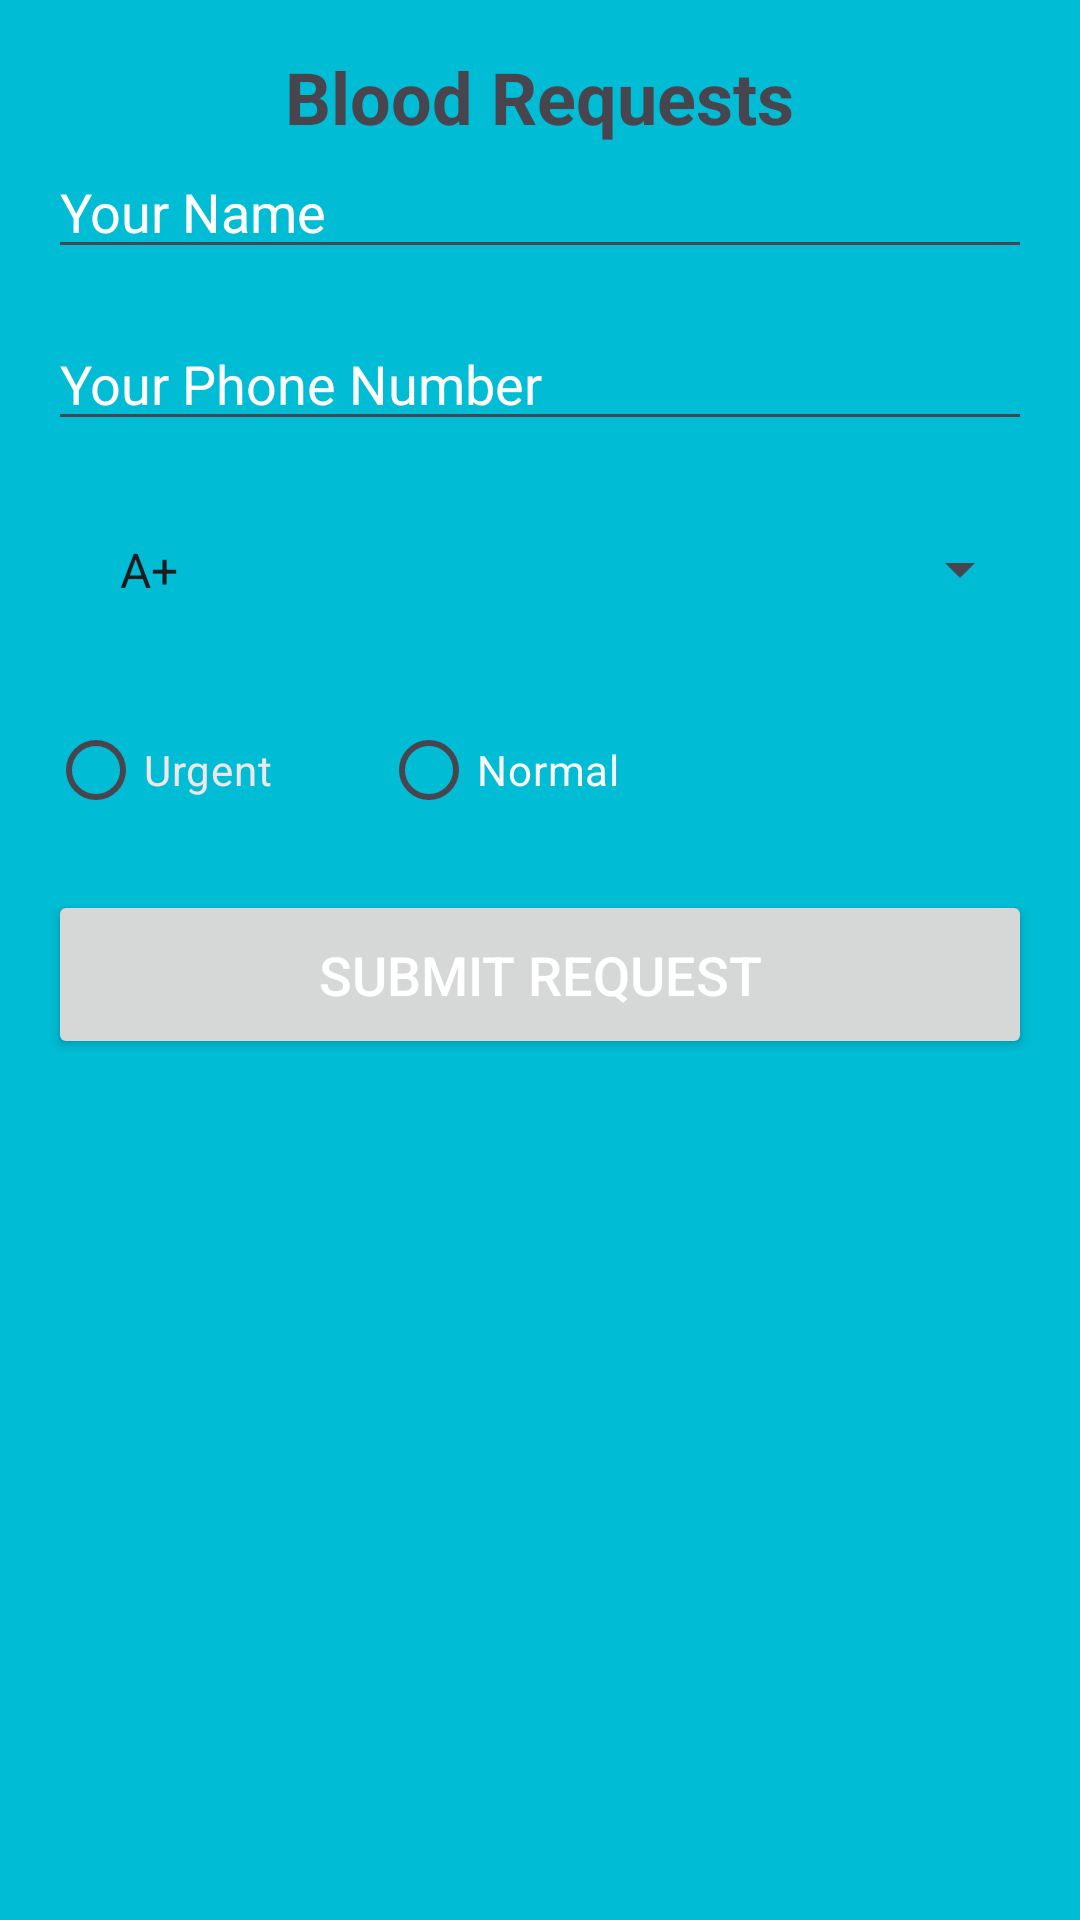

This screen was rendered from an Android layout file. Write that file and the resources it references.
<!-- AndroidManifest.xml: application theme Theme.BloodBond -->
<!-- res/layout/activity_blood_requests.xml -->
<?xml version="1.0" encoding="utf-8"?>
<androidx.constraintlayout.widget.ConstraintLayout
    xmlns:android="http://schemas.android.com/apk/res/android"
    xmlns:app="http://schemas.android.com/apk/res-auto"
    xmlns:tools="http://schemas.android.com/tools"
    android:layout_width="match_parent"
    android:layout_height="match_parent"
    tools:context=".BloodRequestsActivity"
    android:background="#00BCD4">

    <LinearLayout
        android:layout_width="match_parent"
        android:layout_height="match_parent"
        android:orientation="vertical"
        android:padding="16dp">

        <TextView
            android:id="@+id/textViewRequestTitle"
            android:layout_width="wrap_content"
            android:layout_height="wrap_content"
            android:text="Blood Requests"
            android:textSize="24sp"
            android:textStyle="bold"
            android:layout_gravity="center"/>

        <EditText
            android:id="@+id/editTextRequesterName"
            android:layout_width="match_parent"
            android:layout_height="wrap_content"
            android:hint="Your Name"
            android:textColorHint="#ffff"/>

        <EditText
            android:id="@+id/editTextPhoneNumber"
            android:layout_width="match_parent"
            android:layout_height="wrap_content"
            android:inputType="phone"
            android:hint="Your Phone Number"
            android:textColorHint="#ffff"
            android:layout_marginTop="16dp"/>

        <Spinner
            android:id="@+id/spinnerBloodType"
            android:layout_width="match_parent"
            android:layout_height="wrap_content"
            android:entries="@array/blood_types"
            android:prompt="@string/select_blood_type"
            android:textColor="#FFFFFF"
            android:padding="16dp"
            android:layout_marginTop="16dp"/>

        <RadioGroup
            android:id="@+id/radioGroupUrgency"
            android:layout_width="match_parent"
            android:layout_height="wrap_content"
            android:orientation="horizontal"
            android:layout_marginTop="16dp">

            <RadioButton
                android:id="@+id/radioButtonUrgent"
                android:layout_width="91dp"
                android:layout_height="match_parent"
                android:layout_marginRight="20dp"
                android:text="Urgent"
                android:textColor="#EFE6E6" />

            <RadioButton
                android:id="@+id/radioButtonNormal"
                android:layout_width="90dp"
                android:layout_height="match_parent"
                android:text="Normal"
                android:textColor="#FAF7F7" />
        </RadioGroup>

        <Button
            android:id="@+id/buttonSubmitRequest"
            android:layout_width="match_parent"
            android:layout_height="wrap_content"
            android:text="Submit Request"
            android:textSize="18sp"
            android:textColor="#FFFFFF"
            android:padding="16dp"
            android:layout_marginTop="16dp"/>
    </LinearLayout>
</androidx.constraintlayout.widget.ConstraintLayout>
<!-- resources referenced by this layout -->
<resources>
  <string-array name="blood_types">
          <item>A+</item>
          <item>A-</item>
          <item>B+</item>
          <item>B-</item>
          <item>AB+</item>
          <item>AB-</item>
          <item>O+</item>
          <item>O-</item>
      </string-array>
  <string name="select_blood_type" />
  <style name="Theme.BloodBond" parent="Base.Theme.BloodBond" />
  <style name="Base.Theme.BloodBond" parent="Theme.Material3.DayNight.NoActionBar">
          
          
      </style>
</resources>
